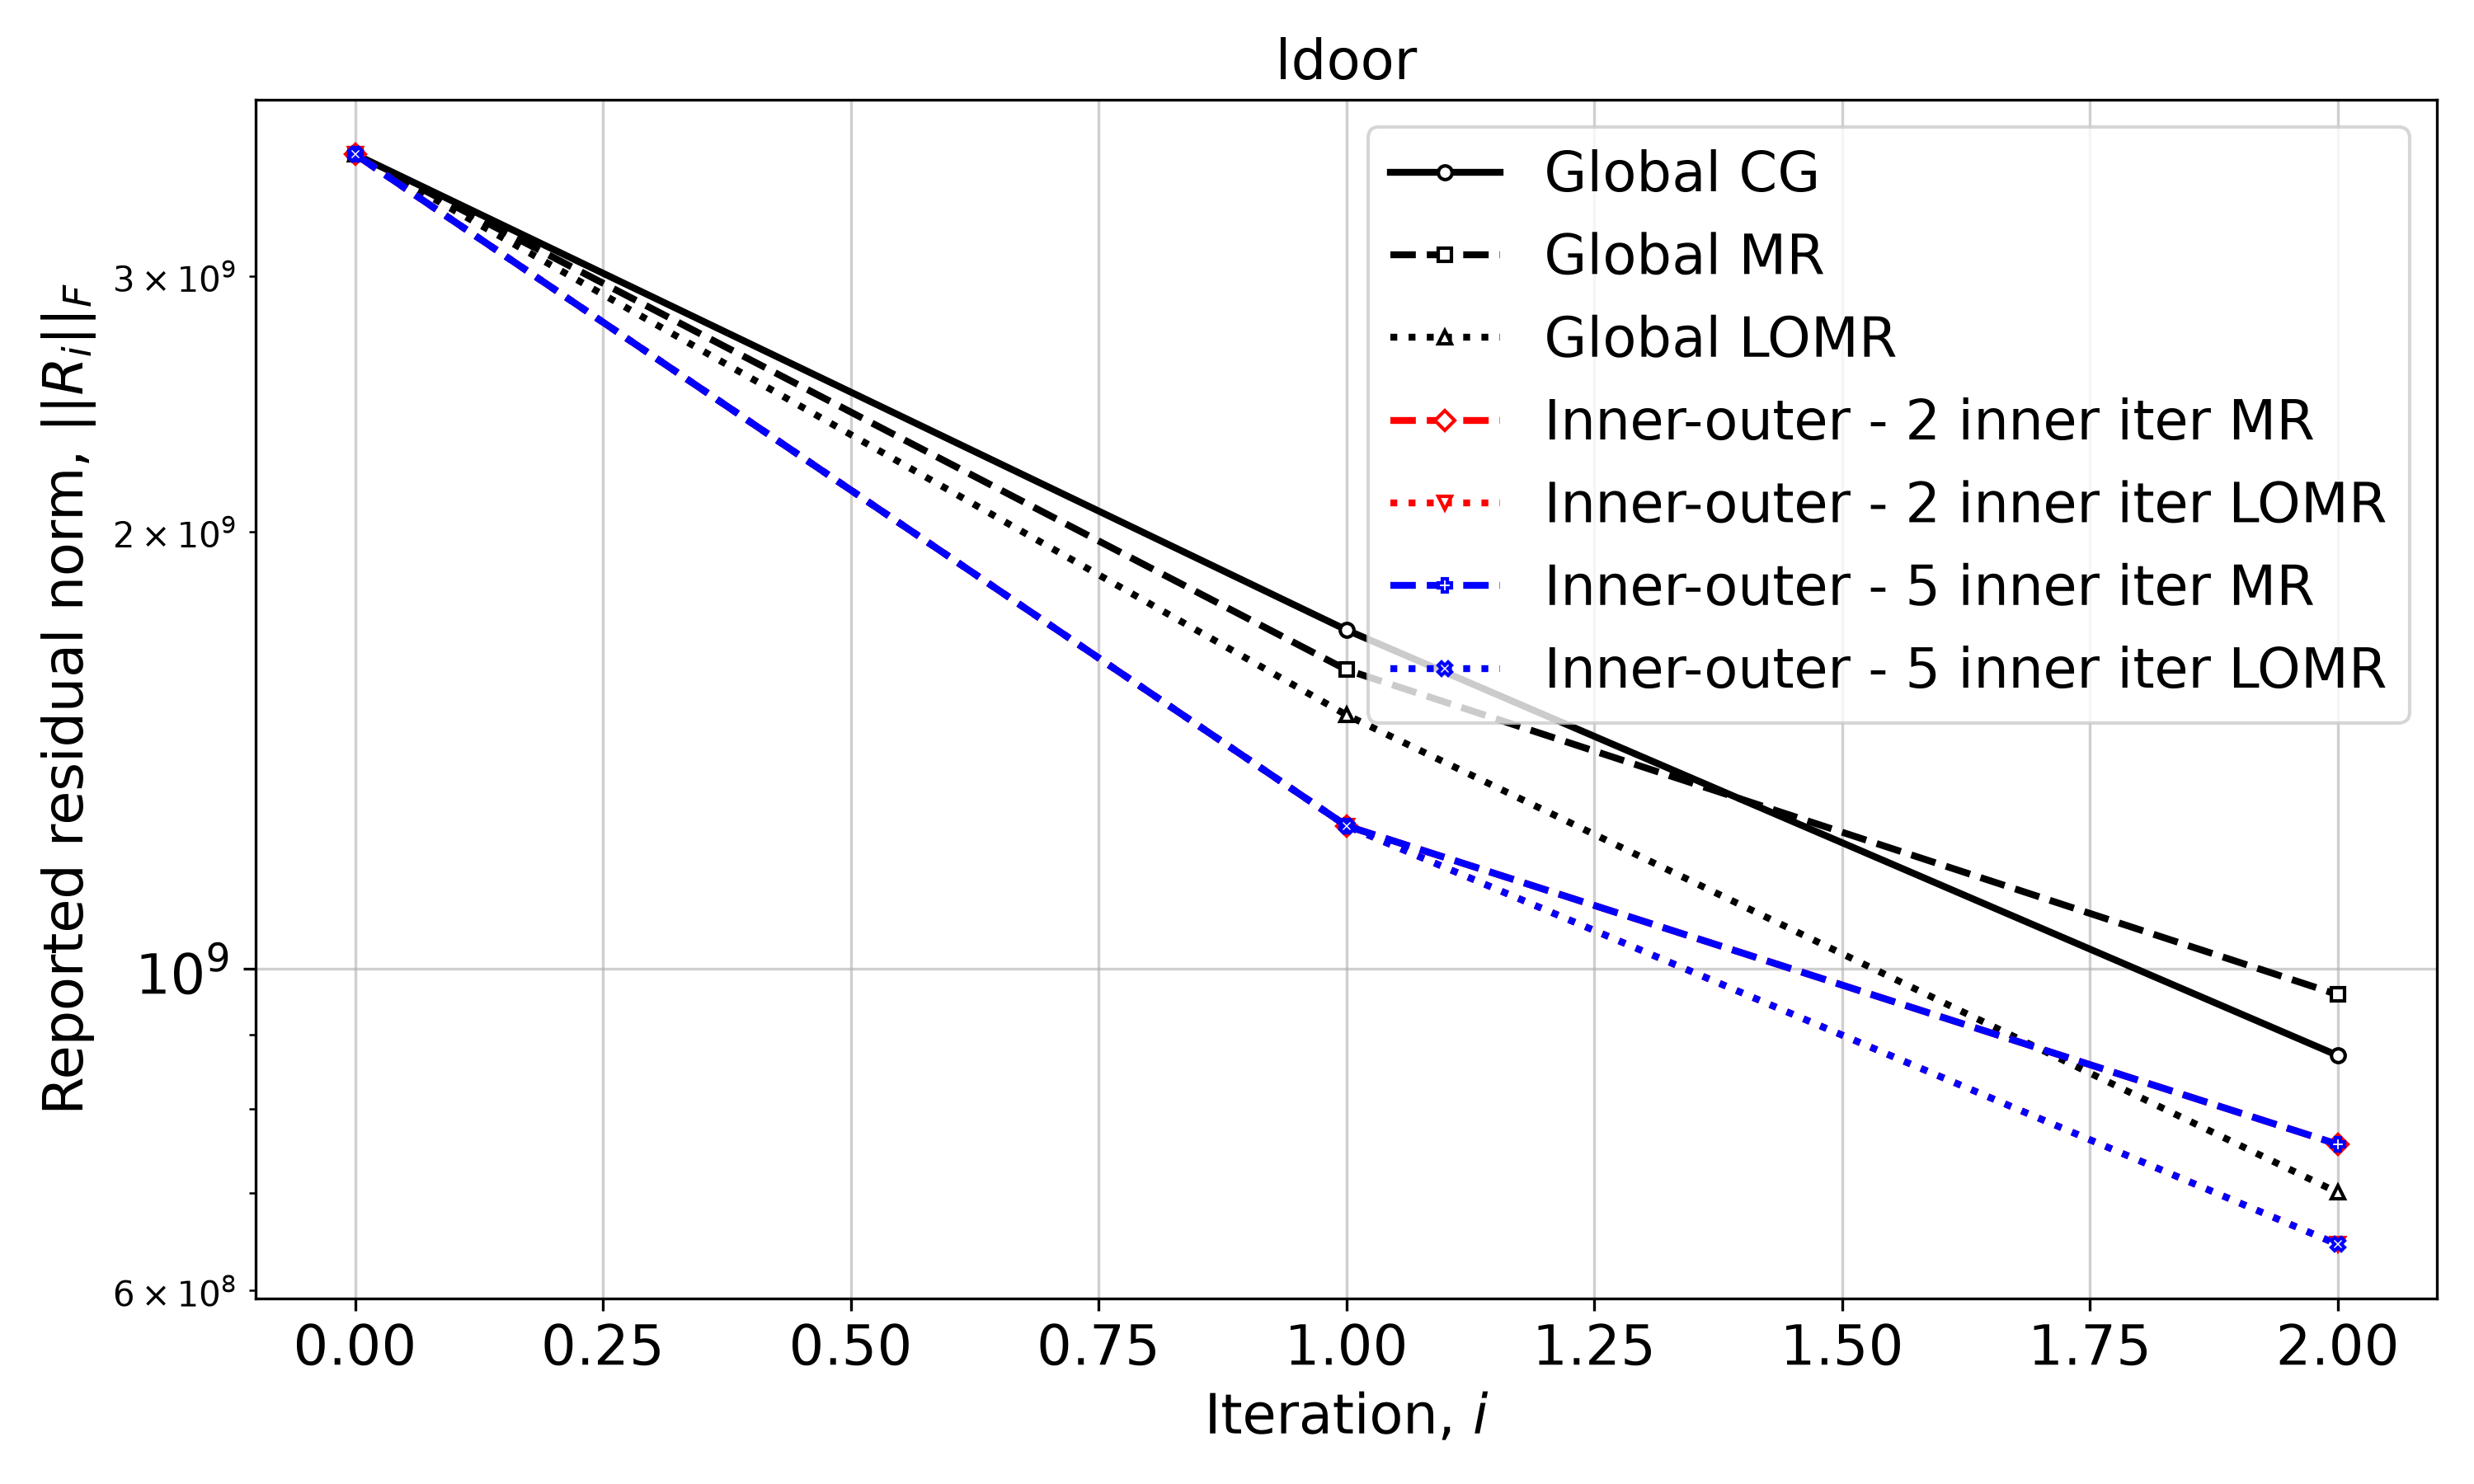

The table this chart was drawn from, first rows:
Iteration, Global CG, Global MR, Global LOMR, Inner-outer - 2 inner iter MR, Inner-outer - 2 inner iter LOMR, Inner-outer - 5 inner iter MR, Inner-outer - 5 inner iter LOMR
0, 3637729352, 3637729352, 3637729352, 3637729352, 3637729352, 3637729352, 3637729352
1, 1710713995, 1605890786, 1494902623, 1253799219, 1253799219, 1253799219, 1253799219
2, 870974060, 959264085, 700852657, 756540203, 645475874, 756540203, 645475874
